pico-8 play session: hold ← + tap ❎, after a click and taps of 🅾, ❎, 🅾+❎, 🅾 in the second before t = 0

[t = 2 s] hold ← ~2s, tap ❎ ~4×
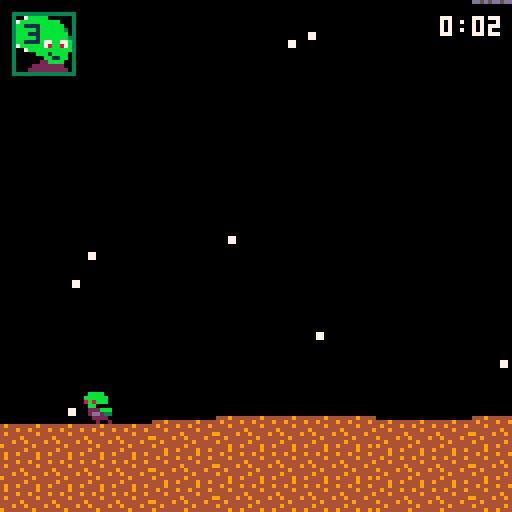
[t = 4 s] hold ← ~4s, tap ❎ ~7×
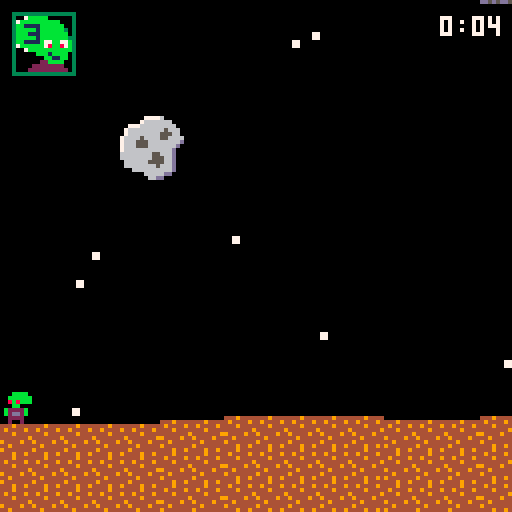
[t = 6 s] hold ← ~6s, tap ❎ ~10×
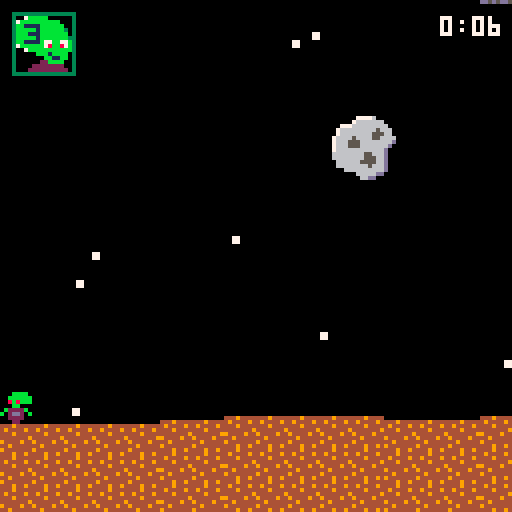
[t = 8 s] hold ← ~8s, tap ❎ ~14×
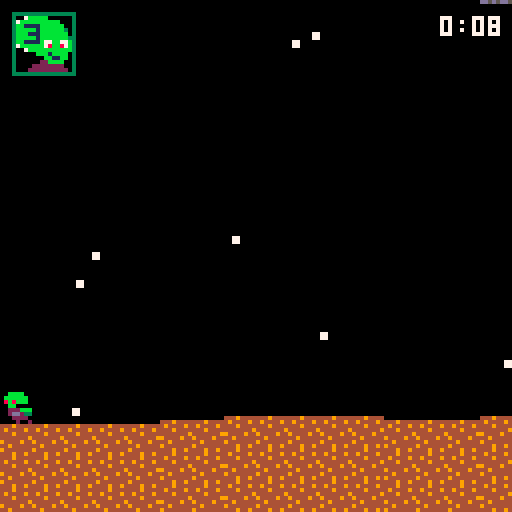

pico-8 cartridge
version 43
__lua__
function _init()
 world_w=512 world_mid=256 curve_amt=3

 accel=.15 friction=.08 max_speed=2
 jump_power=3 gravity=.18
 hold_gravity=.055 max_fall=3 long_hold=10

 dash_speed=5 dash_len=6

 max_monsters=4
 invuln_time=60

 life_spr={
  [0]=61,[1]=59,[2]=29,[3]=27
 }

 menu=true
 game_over=false

 -- menu music
 music(24)
end


function start_game()
 bottom_terrain={}
 top_terrain={}
 make_terrain(bottom_terrain)
 make_terrain(top_terrain)

 stars={}
 make_stars(100)

 p={
  x=64,y=0,
  dx=0,dy=0,
  facing=1,
  sprite=1,

  grounded=true,
  planet=0,
  flip_y=false,
  anim=0,

  jump_hold=0,
  can_long=false,
  transfer=nil,

  reacting=false,
  react_t=0,
  saved_dx=0,
  saved_dy=0,

  dash_t=0,
  air_dash=false,

  invuln=0
 }

 lives=3
 game_over=false
 menu=false

 survival_t=0
 danger_t=0

 cam_x=0
 cam_y=0

 asteroids={}
 creatures={}
 monsters={}

 rock_timer=90
 creature_timer=150
 monster_timer=nil
 max_creatures=6

 first_giant=true

 p.y=bottom_y(p.x+4)-8

 -- gameplay music
 music(0)
end


--================================
-- world
--================================

function make_stars(n)
 for i=1,n do
  add(stars,{
   x=rnd(world_w+128)-64,
   y=rnd(180)-55,
   fx=rnd()<.5,
   fy=rnd()<.5
  })
 end
end


function make_terrain(t)
 local h=0

 for i=1,world_w/8+2 do
  if rnd()<.35 then
   h+=flr(rnd(3))-1
  end

  h=mid(-1,h,1)
  t[i]=h
 end
end


function terrain_at(t,x)
 return t[
  mid(1,flr(x/8)+1,#t)
 ]
end


function curve_at(x)
 local d=mid(
  0,
  abs(x-world_mid)/world_mid,
  1
 )

 return curve_amt*
  (1-cos(d*.25))
end


function bottom_y(x)
 return
  104+
  curve_at(x)+
  terrain_at(
   bottom_terrain,x
  )
end


function top_tile_y(x)
 return
  -5-
  curve_at(x)+
  terrain_at(
   top_terrain,x
  )
end


function top_y(x)
 return top_tile_y(x)+8
end


function middle_y(x)
 return
  (bottom_y(x)+top_y(x))/2
end


function grav_dir()
 return
  p.planet==0
  and 1 or -1
end


--================================
-- update
--================================

function _update()

 -- menu
 if menu then
  if btnp(4) then
   start_game()
  end
  return
 end


 -- retry
 if game_over then
  if btnp(4) then
   start_game()
  end
  return
 end


 survival_t+=1
 danger_t+=1


 -- invincibility countdown
 if p.invuln>0 then
  p.invuln-=1
 end


 update_asteroids()
 if game_over then return end

 update_creatures()
 if game_over then return end

 update_monsters()
 if game_over then return end


 --================================
 -- hurt animation
 --================================

 if p.reacting then
  p.dx=0
  p.dy=0

  p.sprite=
   flr(p.react_t/3)%2==0
   and 4 or 5

  p.react_t+=1

  if p.react_t>=18 then
   p.reacting=false
   p.react_t=0

   p.dx=p.saved_dx
   p.dy=p.saved_dy
  end

  update_camera()
  return
 end


 --================================
 -- planet transfer
 --================================

 if p.transfer then
  update_transfer()
  update_camera()
  return
 end


 --================================
 -- dash
 -- btn 5
 --================================

 if btnp(5)
 and p.dash_t==0
 and (
  p.grounded
  or not p.air_dash
 ) then

  if not p.grounded then
   p.air_dash=true
  end

  p.dash_t=dash_len
  p.dy=0

  p.can_long=false
  p.jump_hold=0

  sfx(4)
 end


 if p.dash_t>0 then
  p.sprite=40

  p.x=mid(
   0,
   p.x+
   p.facing*dash_speed,
   world_w-8
  )

  p.dash_t-=1
  p.dy=0

  if p.grounded then
   snap_to_planet()
  end

  update_camera()
  return
 end


 update_horizontal()


 --================================
 -- jump
 -- btn 4
 --================================

 if btnp(4)
 and p.grounded then

  p.dy=
   -jump_power*grav_dir()

  p.grounded=false
  p.jump_hold=0
  p.can_long=true

  sfx(0)
 end


 -- long jump
 if not p.grounded
 and p.can_long then

  local g=grav_dir()

  if btn(4)
  and p.dy*g<0 then

   p.jump_hold+=1

   if p.jump_hold>=long_hold then
    p.transfer="mid"
    p.sprite=3

    update_camera()
    return
   end

  elseif not btn(4) then
   p.can_long=false
  end
 end


 --================================
 -- gravity
 --================================

 if not p.grounded then
  local g=grav_dir()

  p.dy+=
   btn(4)
   and p.can_long
   and p.dy*g<0
   and hold_gravity*g
   or gravity*g

  p.dy=
   g==1
   and min(
    p.dy,max_fall
   )
   or max(
    p.dy,-max_fall
   )
 end


 p.x=mid(
  0,
  p.x+p.dx,
  world_w-8
 )


 if p.grounded then
  snap_to_planet()
 else
  p.y+=p.dy
  check_planet_collision()
 end


 update_animation()
 update_camera()
end


--================================
-- horizontal movement
--================================

function update_horizontal()

 if btn(0) then
  p.dx-=accel
  p.facing=-1

 elseif btn(1) then
  p.dx+=accel
  p.facing=1

 elseif p.dx>0 then
  p.dx=max(
   0,
   p.dx-friction
  )

 elseif p.dx<0 then
  p.dx=min(
   0,
   p.dx+friction
  )
 end


 p.dx=mid(
  -max_speed,
  p.dx,
  max_speed
 )
end


--================================
-- difficulty
--================================

function difficulty()
 return min(
  1,
  danger_t/3600
 )
end


function next_rock_delay()
 local d=difficulty()
 local lo=75-55*d

 return lo+
  rnd(
   (125-85*d)-lo
  )
end


function next_creature_delay()
 local d=difficulty()
 local lo=120-85*d

 return lo+
  rnd(
   (210-140*d)-lo
  )
end


function next_monster_delay()
 return 150+rnd(600)
end


--================================
-- asteroids
--================================

function update_asteroids()
 rock_timer-=1


 if rock_timer<=0 then
  spawn_asteroid()

  rock_timer=
   next_rock_delay()
 end


 for i=#asteroids,1,-1 do
  local a=asteroids[i]

  a.x+=a.dx


  if a.x<-a.size-8
  or a.x>world_w+8 then

   deli(asteroids,i)


  elseif
   not p.reacting
   and p.invuln<=0
   and box_hit(
    p.x,p.y,8,8,
    a.x,a.y,
    a.size,a.size
   )
  then

   hurt_player()
   deli(asteroids,i)

   if game_over then
    return
   end
  end
 end
end


function spawn_asteroid()
 local big=rnd()<.5

 local size=
  big and 16 or 8

 local left=rnd()<.5


 local x=
  left and -size
  or world_w


 local dx=
  left
  and .8+rnd(1.2)
  or -(.8+rnd(1.2))


 local miny=
  top_y(x+size/2)+4


 local maxy=
  bottom_y(x+size/2)
  -size-4


 if maxy<miny then
  miny=
   middle_y(x+size/2)

  maxy=miny+1
 end


 add(asteroids,{
  x=x,

  y=
   miny+
   rnd(maxy-miny),

  dx=dx,
  size=size,

  fx=rnd()<.5,
  fy=rnd()<.5
 })
end


--================================
-- creatures
--================================

function update_creatures()
 creature_timer-=1


 if creature_timer<=0 then

  if #creatures
  <max_creatures then

   spawn_creature()
  end

  creature_timer=
   next_creature_delay()
 end


 for i=#creatures,1,-1 do
  local c=creatures[i]

  c.x+=c.dx
  c.anim+=1


  c.y=
   c.planet==0
   and bottom_y(c.x+4)-8
   or top_y(c.x+4)


  if c.x<-16
  or c.x>world_w+16 then

   deli(creatures,i)


  elseif
   not p.reacting
   and p.invuln<=0
   and box_hit(
    p.x,p.y,8,8,
    c.x,c.y,8,8
   )
  then

   hurt_player()
   deli(creatures,i)

   if game_over then
    return
   end
  end
 end
end


function spawn_creature()
 local kind=
  rnd()<.5
  and 1 or 2

 local planet=
  flr(rnd(2))

 local left=rnd()<.5


 local x=
  left and -8
  or world_w


 local dir=
  left and 1 or -1


 local speed=
  .25+rnd(.2)


 if kind==2 then
  speed=1.5+rnd(.8)
 end


 add(creatures,{
  x=x,

  y=
   planet==0
   and bottom_y(x+4)-8
   or top_y(x+4),

  dx=dir*speed,
  planet=planet,
  kind=kind,

  anim=
   flr(rnd(20))
 })
end


--================================
-- giant monsters
--================================

function update_monsters()

 -- unlock after 30 sec
 if danger_t<900 then
  return
 end


 if monster_timer==nil then
  monster_timer=
   90+rnd(210)
 end


 monster_timer-=1


 -- maximum 4 giants
 if monster_timer<=0
 and #monsters<max_monsters then

  spawn_monster()

  monster_timer=
   next_monster_delay()
 end


 for i=#monsters,1,-1 do
  local m=monsters[i]

  m.x+=m.dx
  m.anim+=1


  if m.hit_t>0 then
   m.hit_t-=1
  end


  m.y=
   m.planet==0
   and bottom_y(
    m.x+16
   )-32
   or top_y(
    m.x+16
   )


  -- footstep while visible
  if m.anim%14==0 then
   local sx=m.x-cam_x
   local sy=m.y-cam_y

   if sx>-32
   and sx<128
   and sy>-32
   and sy<128 then

    sfx(3)
   end
  end


  if m.x<-40
  or m.x>world_w+40 then

   deli(monsters,i)


  elseif
   not p.reacting
   and p.invuln<=0
   and m.hit_t<=0
   and box_hit(
    p.x,p.y,8,8,
    m.x,m.y,32,32
   )
  then

   hurt_player()

   if game_over then
    return
   end

   m.hit_t=45
  end
 end
end


function spawn_monster()

 -- first giant bottom,
 -- later giants random
 local planet=
  first_giant
  and 0
  or flr(rnd(2))


 first_giant=false


 local left=rnd()<.5


 local x=
  left and -32
  or world_w


 local dir=
  left and 1 or -1


 add(monsters,{
  x=x,

  y=
   planet==0
   and bottom_y(
    x+16
   )-32
   or top_y(
    x+16
   ),

  dx=
   dir*(.12+rnd(.08)),

  planet=planet,
  anim=0,
  hit_t=0
 })
end


--================================
-- collision / damage
--================================

function box_hit(
 x1,y1,w1,h1,
 x2,y2,w2,h2
)

 return
  x1<x2+w2
  and x1+w1>x2
  and y1<y2+h2
  and y1+h1>y2
end


function hurt_player()

 if game_over
 or p.invuln>0 then
  return
 end


 lives-=1
 p.dash_t=0


 --================================
 -- death
 --================================

 if lives<=0 then
  lives=0

  -- set dead sprite first
  p.sprite=24

  game_over=true

  p.dx=0
  p.dy=0

  p.reacting=false
  p.transfer=nil
  p.can_long=false
  p.invuln=0

  music(-1)

  for ch=0,3 do
   sfx(-1,ch)
  end

  return
 end


 --================================
 -- survived hit
 --================================

 sfx(1)

 -- 1 second immunity
 p.invuln=invuln_time

 p.saved_dx=p.dx
 p.saved_dy=p.dy

 p.reacting=true
 p.react_t=0
 p.sprite=4
end


--================================
-- planet transfer
--================================

function update_transfer()

 p.x=mid(
  0,
  p.x+p.dx,
  world_w-8
 )


 if p.transfer=="mid" then

  local target=
   middle_y(p.x+4)-4

  p.y+=
   (target-p.y)*.12

  p.sprite=3


  if abs(target-p.y)<.5 then
   p.y=target
   p.dy=0


   if p.planet==0 then
    p.planet=1
    p.flip_y=true
   else
    p.planet=0
    p.flip_y=false
   end


   sfx(2)

   p.transfer="fall"
  end


 else

  local g=grav_dir()

  p.dy+=gravity*g


  p.dy=
   g==1
   and min(
    p.dy,max_fall
   )
   or max(
    p.dy,-max_fall
   )


  p.y+=p.dy
  p.sprite=3

  check_transfer_landing()
 end
end


function check_transfer_landing()

 if p.planet==0 then

  local s=
   bottom_y(p.x+4)


  if p.y+8>=s
  and p.dy>=0 then

   p.y=s-8
   finish_transfer()
  end


 else

  local s=
   top_y(p.x+4)


  if p.y<=s
  and p.dy<=0 then

   p.y=s
   finish_transfer()
  end
 end
end


function finish_transfer()
 p.dy=0

 p.grounded=true
 p.transfer=nil

 p.jump_hold=0
 p.can_long=false
 p.air_dash=false

 p.sprite=1
 p.anim=0
end


--================================
-- planet collision
--================================

function snap_to_planet()

 p.y=
  p.planet==0
  and bottom_y(p.x+4)-8
  or top_y(p.x+4)
end


function check_planet_collision()

 if p.planet==0 then

  local s=
   bottom_y(p.x+4)


  if p.y+8>=s
  and p.dy>=0 then

   p.y=s-8
   landed()
  end


 else

  local s=
   top_y(p.x+4)


  if p.y<=s
  and p.dy<=0 then

   p.y=s
   landed()
  end
 end
end


function landed()
 p.dy=0

 p.grounded=true

 p.jump_hold=0
 p.can_long=false
 p.air_dash=false
end


--================================
-- animation
--================================

function update_animation()

 if p.reacting then
  return
 end


 if not p.grounded then
  p.sprite=3
  p.anim=0


 elseif abs(p.dx)>.1 then
  p.anim+=1

  p.sprite=
   flr(p.anim/6)%2==0
   and 1 or 2


 else
  p.sprite=1
  p.anim=0
 end
end


--================================
-- camera
--================================

function update_camera()

 local tx=mid(
  0,
  p.x-60,
  world_w-128
 )


 local ty=mid(
  -56,
  p.y-72,
  0
 )


 cam_x+=
  (tx-cam_x)*.15

 cam_y+=
  (ty-cam_y)*.12


 if abs(cam_x)<.05 then
  cam_x=0
 end


 if abs(cam_y)<.05 then
  cam_y=0
 end
end


--================================
-- drawing
--================================

function draw_stars()
 local px=cam_x*.35
 local py=cam_y*.35


 for s in all(stars) do
  local x=s.x-px
  local y=s.y-py


  if x>-8
  and x<128
  and y>-8
  and y<128 then

   spr(
    15,
    x,y,
    1,1,
    s.fx,s.fy
   )
  end
 end
end


function draw_bottom()
 local sx=
  flr(cam_x/8)*8-16


 for x=sx,sx+160,8 do

  local y=
   bottom_y(x+4)

  spr(7,x,y)


  for yy=y+8,180,8 do
   spr(7,x,yy)
  end
 end
end


function draw_top()
 local sx=
  flr(cam_x/8)*8-16


 for x=sx,sx+160,8 do

  local y=
   top_tile_y(x+4)

  spr(8,x,y)


  for yy=y-8,-100,-8 do
   spr(8,x,yy)
  end
 end
end


function draw_asteroids()

 for a in all(asteroids) do

  spr(
   a.size==8
   and 6 or 9,

   a.x,a.y,

   a.size/8,
   a.size/8,

   a.fx,a.fy
  )
 end
end


function draw_creatures()

 for c in all(creatures) do
  local s


  if c.kind==1 then

   s=
    flr(c.anim/8)%2==0
    and 11 or 12

  else

   s=
    flr(c.anim/3)%2==0
    and 13 or 14
  end


  spr(
   s,
   c.x,c.y,
   1,1,
   c.dx<0,
   c.planet==1
  )
 end
end


function draw_monsters()

 for m in all(monsters) do

  local s=
   flr(m.anim/14)%2==0
   and 16 or 20


  spr(
   s,
   m.x,m.y,
   4,4,
   m.dx>0,
   m.planet==1
  )
 end
end


--================================
-- ui
--================================

function draw_lives()

 spr(
  life_spr[lives],
  3,3,
  2,2
 )
end


function draw_timer()

 local sec=
  flr(survival_t/30)

 local rem=
  sec%60

 local t=
  flr(sec/60)..":"


 if rem<10 then
  t=t.."0"
 end


 t=t..rem


 print(
  t,
  126-#t*4,
  4,
  7
 )
end


function draw_game_over()

 spr(
  88,
  32,40,
  8,8
 )
end


--================================
-- draw
--================================

function _draw()
 cls()


 -- title screen
 if menu then
  camera()

  spr(
   80,
   32,8,
   8,8
  )

  spr(
   208,
   32,96,
   8,3
  )

  return
 end


 -- game
 draw_stars()

 camera(
  cam_x,
  cam_y
 )


 draw_top()
 draw_bottom()

 draw_creatures()
 draw_monsters()
 draw_asteroids()


 --================================
 -- player
 -- flashes while invincible
 --================================

 local show_player=true

 if p.invuln>0
 and flr(p.invuln/3)%2==0 then

  show_player=false
 end


 if show_player then

  spr(
   p.sprite,
   p.x,p.y,
   1,1,
   p.facing==-1,
   p.flip_y
  )
 end


 camera()


 draw_lives()
 draw_timer()


 if game_over then
  draw_game_over()
 end
end
__gfx__
000000000bbbb0000bbbb0000bbbb0000bbbb0000bbbb0000666700044494444d5dd555d00000677770000000000000000eeeee000000000cccccc0000000000
00000000bbbbbb00bbbbbb00bbb8b800bbbbb800bbb8bb0066666770494444945d55dddd000666666670000000eeeee00eeeeececccccc000ccceecc00000000
00700700bbb8b800bbb8b800bbbbbb00bb88b800bbb8b8006656666744494444dddd55d500666666666777000eeeeeceeee707070ccceecc00cc070700000000
00077000000bb000000bb000000bb00bb00bb00b000bb000666665664444444955d5d5dd0666566666666670eeeeeeeeee00000000cccccc0cc0000000077000
000770000b2222b00b2222b00b2222b00b2222b00b2222b0d666666694444944dd55dd550665556666666670e7070707e70707070cc70707ccc7070700077000
007007000b2dd2b0b02dd20bb02dd200002dd200b02dd20b0d656666449444445dd55dd56666556666566667eeeeeeeeeeeeeeeecccccccc00cccccc00000000
0000000000222200002222000022220000222200002222000d66666094444444d55ddd5dd66666666555666700e00e0009e00e0900c00c0009c00c0900000000
00000000002002000002200002002000002002000020020000d6660044494494dd5d5dd50d666666655566670099099009000090009909900900009000000000
00000000000000111111111110000000000000000000001111111111100000000000000000d66666666666673333333333333333999999999999999900000000
00000000011111111111111111111112000000000111111111111111111111120000000000d66655666666663007bbbbb00000039007bbbbc000000900000000
00000000111111111111111111112000000000001111111111111111111120000310000000d665556666666637bbbbbbbbbb000397bbbbbbbbbc000900000000
00000001111111111111111111120000000000011711111111111111111200003313000000d66555566666603bb1111bbbbbb0039bb1111bbbbbb00900000000
000000111111111111111111111000000000001117111111111111111110000033332d2000d66656666666603bbbbb1bbbbbb3039bbbbb1bbbbbb30900000000
00000111171111111111111111100000000001111711111111111111111000003313222200d66666666660003bbb111bbbbbbb039bb1111bbbbbbb0900000000
000011111711111111111111111000000000111117111111111111111110000033102320000dd666660000003bbbbb1bbbbbbb339bb1bbbbbbbbbb3900000000
00011111707111111111111111110000000111177877111111111111111100000330223200000dd6600000003bb1111b77bb77b39bb1111b11bb11b900000000
001111111711111111111111111110000011111117111111111111111111100000bbbb00000000000000000037bbbbbb78bb87b397bbbbb378bb873900000000
00111111171111111111111111111000001111111711111111111111111110000bbbbbb000000000000000003007bbbbbbbbbbb39007bbb333bb333900000000
01111111111222221111111111111100011111111712222211111111111111000bbb8b800000000000000000300000bbb1bbbb03900000bbbbbbbb0900000000
01111222222222222222222211111100011112222722222222222222111111000000bb00000000000000000030000000bb11bb0390000000b111bb0900000000
0122222222222222222222222221110001222222222222222222222222211100bbb222000000000000000000300000022bbbb003900000022bbbb00900000000
0222222222222222222222222222211002222222222222222222222222222110332dd200000000000000000030000222222220039000022222b2200900000000
02222222222222772222222222222220022222222222227722222222222222200222200000000000000000003000222222222203900022222222b20900000000
22222222222222277222222222222220222222222222222772222222222222202002000000000000000000003333333333333333999999999999999900000000
22288888888888887722222222222220222888888888888877222222222222200000000000000000000000008888888888888888000067777777000000000000
88888888888888887788222222222222ee8880ee8880ee0877882222222222220000000000000000000000008007ccccc0000008006777777777770000000000
ee8880ee8880ee8777888882222222227000007080007007778888822222222200000000000000000000000087cccc833ccc0008067777777777777000000000
7000007000007077770c8888882222220000000000000077770c8888882222220000000000000000000000008cc831333333c008677777777777777700000000
00070000070000e77ec888888888822200000000000000e77ec88888888882220000000000000000000000008cc3113333333108677777777777777700000000
888ee0888ee0888eecc8888888888822000700000700008eecc88888888888220000000000000000000000008c83313333333308677777777777777700000000
088888888888888888c8888888888888088ee0888ee0888888c88888888888880000000000000000000000008c33313333333318677777777777777700000000
008888888888888888c8888888888888008888888888888888c88888888888880000000000000000000000008333111311331138067777777777777000000000
00888888888888888888888888888880008888888888888888888888888888800000000000000000000000008733333178338718067777777777777000000000
00888888888881888881888888888000008888888888818888818888888880000000000000000000000000008007333111111118006677777777770000000000
00088888888881888881888888880000000888888888818888818888888800000000000000000000000000008000003333333308000060077007000000000000
00000888888881888881888888000000000008888888812888818888880000000000000000000000000000008000000031111308000060077007000000000000
000002222222228888800000000000000000000e8e8e8e8888880000000000000000000000000000000000008000000223333008000066677667000000000000
00002222222222288880000000000000000000888888888888880000000000000000000000000000000000008000032222332008000067777777000000000000
0000000e8e8e8e888888000000000000000002222222222222000000000000000000000000000000000000008000223223323208000057657676000000000000
00000088888888888888000000000000000022222222222222000000000000000000000000000000000000008888888888888888000005056070000000000000
0000000000000ddd5dd5ddd000000000000000000000000000000000000000000000000000000000000000000000000000000000000000000000000000000000
00000000000ddd555dd5ddd5d0000000000000000000000000000000000000000000000088888888800000000000000000088888800000000000000088888000
000022222d522555dd5d5dd5d5d00000000000000000000000022202222222000000088888888888800088888800000088888888888800000888888888888800
000222222d5225d5d55d5522225d5000220000022000002222222202222222220000888888888888800888888880000888888888888880088888888888888800
002222d2255225ddd5ddd22222555d00222000022000022222222000000222220008888888888888800888888880008888888888888880088888888888888000
02222dd2255225d55dd552222225ddd0222200022000022222000000000220000008888888888888800888888888008888888888888880088888888888888000
022255e225d225d55dd5222d2225d555222220022000022200000000000220000008888888888000008888808888088888888888888880088888888822220000
022d5eeee5d2e5d5dd552225522555d5222220022000022200000000000220000008888888000000008888808888088888888882888880088888822228880000
0ee5eeee555ee555dd52225d5222d5d5220222022000022200000000000220000088888880000000008888008888828888288882888888088888828888888000
0eeeeee5555ee55dd5522e555222555222002222200002222eeee000000e20000088888800008888882888888888828888288882888888088888888888880000
0eeeee555d5ee55d555eedd555eedd52e500ee22200002eeeeeee000000ee0000088888800002888882888888888828888288882888888088888888888880000
0ee55d555ddee55d55deeeeeeeee5ddeedd00eeee0000eeee0000000000ee0000088888888888288882888888888828888088882888888088888822222228000
0eee555d55dee5ddd55eeeeeeeee555ee5500eeee0000eeee0000000000ee0000088888888888888828888828888882888008800088888828888888822888000
deeed5dddd5ee5d5dd5ee5dd55eee5dee55d00eee0000eeee0000000000ee0000008888888888888828888828888828888000000088888828888888888888800
d5ee555dd55eedd5d55ee5d5dd5ee5deed5d00eeee000eeee0000000000ee0000008888888888888288888828888288888000000028888828888888888888800
ddeeed5dd55eed5dd5deed5ddd5ee55eed55000eee000eeee0eee000000ee0000008888888888882888888800000088888000000882888822888888888888000
d5eeed5dd5dee55deedeed5ddd5ee5dee555000eee000eeeeeeee000000ee0000000002888888822288882000000088888000888888288288222222222200000
555ee555dd5eeeeeee5ee55dd55ee5dee5d50000ee000eeeeeee0000000ee0000000088222882008822228000888828882888888888002888888888888800000
555eed555d5eeeeee55ee55dd55ee55eeddd44444444400000000000000ee0000000888888228828888888808888882228888888888008888888888888880000
5dd55d555d55d5dd55dd5ddd55ddd55d444444444444444440000017171000000008888888888882888888808888882888888888888008888888000888880000
5dddddddddddd55555d55dd55d555544444494444444444444401111811110000008888888888882888888828888882888888888822028888880000088800000
55d5d55d555dddd5dd5ddd5555dd4444444444444494444444444227171111000008888888888888088888828888822888888822228828888888888888800000
d555dd5555ddd55ddddd555d5dd44444444444444444444494444422221717100008888880888888088888888888828888882288888828888888888880000000
0d555ddd555d5ddddddd555dd444444cccc444444444444444444444222181100088888880888888008888888888808888888888888828888888888800000000
0d5ddd55ddddddd5d5555d5d444449ccccccc4449444444444444444422717100088888888888888008888888888808888888888888828888888888880000000
005d55555dd5555555dddd54444444cccccccc444444444444444944442211100088888888888888000888888888008888888822288828888288888888000000
00d5dd55555ddd5d55dddcccc4444ccc444cccc44444cc4444444444444221100008888888888888000888888880008888882228222228888288888888800000
005dddcccccdddd5ccccccccc4444ccc4444ccc44444cc4444444444444421100008888888888880000088888880008888888888888228888288888888880000
000ccccccccc5dd5ccccccc444444cc444444cc44444cc4444494cc4444421000008888888888880000088888800000888888888888288888808888888880000
000ccccc55ccc5d5ccccc44444444cc444444cc44444cc4444444cc4444441000000088888888800000088888800000888888888888288888880888888880000
000cc55d5dccc55dcccd449444444cc944444cc44444cc4444444cc4444440000000008888888000000000880000000088888088888288888880008888800000
000cc0dd5dcccddcccd444444444ccc444444cc44444cc4444444cc4444444000000000000000000000000000000000088888000000088888880000000000000
000cc00d55cc55dcccd444444444cc444444ccc94444cc4444444cc4444444000000000000000000111111100000000000000000000000000000000000000000
00ccc0000cccd55ccc4444444449cc444444ccc44444cc4444444cc4444444400000111111100011111111111000001111100000000000000000000000000000
00ccc0000cccdddccd4444494444cc44444ccc444444cc4444444cc4444444400011111111111111111111111111111111110000000011111110000000000000
00cc0000ccc00ddccd4444444444cc4444cccc444444cc4494444cc4444444400111111111111111111111111111111111111100011111111111111111100000
00cc0000ccc000ccc4444444444ccc444cccc4444444cc4444444cc4449444440111111181111111111111111111111111111111111111111111111111110000
00cc000ccc0000ccc4449444444cc444cccc44444444cc4444444cc4444444440111888888888111111111111111111111111111111111111111111111111100
00cc00ccc00000ccc4444444444cc4ccccc444444944cc4444444cc4444444441111111181111111111111111111118111111111111111111111111111111110
00cc0ccc000000ccc4444444444ccccccc4444444444cc4444444cc4444449441111111181111111111111111111188811111111111111118111111111111111
00ccccc0000000ccc4444444494ccccc444444444444cc4444444cc4444444441111111181111111111111111111881811111111111111111111111111111111
0ccccc00000000ccccccccc4444cccc4444444444444ccc444444cc4944444441111111181111111111111111111811881111111111111111111111111111111
0ccc0000000000ccccccccc4444cccc4944444444444ccc444444cc4444444441111111181111888181811111118818888118888188881111811188111111111
0cc00000000000ccccc44444444ccccc4444444444444cc444444cc4444444441111111181118811188811111188888181118181181881111811888811111110
0cc00000000000cccc44444444ccc4cc4444494444444cc449444cc4444444440111111181118111111811111118111188118881181888111811811881111110
0cc00000000000cccc44944444cc44ccc444444444444cc444444cc4444444440111111181118111111811111188111118111181188818811811811181111100
0cc00000000000cccc44444444cc444cc444444444444cc444444cc4444944400011111111111111111811111181111111111118111111111111111111111100
0cc00000000000ccc044444444cc444cc444444444444cc444444c74444444400001111111111111118111111111111111111188111111111111111111111100
0cc00000000000ccc044494444cc444ccc44444449444cc444944c74444444400001111111111118888111111111111111111881111111111111111111111100
0cc00000000000ccc004444444cc4449ccc4444444444cc444444774444444000011111111111111111111111111111111188811111111881111111111111100
0cc00000000000ccc004444444cc4444cc744444444447c444444774444444000011111111111111111111111111111111111111111118881118811111111110
0cc00000000000ccc000444444c74444477744444444477444444774449440000111111111111181111111111111111111666666111118888111881111111110
07c000000000007cc000444444774444477744444444477444444774444440000111111118811181111111111111111116555555611118888111181111111110
07700000000000777000044449774444447774444444477444494774444400000111111188111881111111118111111165111111561111888111118111111110
07700000000000777000044444774444447774444444477444444774444400000011111181111811111111118111111651117711156111888111118111111110
07700000000000777000004444774444444777449444477444444774444000000011111881111811111181118111111651171171156111188111118111111100
07700000000000777000000444774444444777744444477444444774447777000001111811118888811111188811111651177771156111181111118111111100
07700000000000777000077744774444444477744444477444444777777777000001111811118811811181118111111651171171156111181111118111111000
07700000000000777007777704774444944477744444477744444777777700000001111811118111811181118881111651171171156111111111188111111000
07700000000000777777777000774444444444444444477744444777000000000001111881118111811181111811111165111111561111188111881111111000
07700000000000777777000000774444444444444494444444444000000000000001111181118111111111111111111116555555611111188111811111100000
00000000000000000000000000770044444444444444444444400000000000000001111111111111111111111111111111666666111111111111111111000000
00000000000000000000000000000000444444444444444440000000000000000000111111111111111111111111100111111111111111111111111110000000
00000000000000000000000000000000000044444444400000000000000000000000011111111100000000111111000001111111111111110000011000000000
00000000000000000000000000000000000000000000000000000000000000000000000000000000000000000000000000000000000000000000000000000000
00000000000000000000000000000000000000000000000000000000000000000000000000000000000000000000000000000000000000000000000000000000
000000eeeeeee0000000000000000000000000000000000000000000000000000000000000000000000000000000000000000000000000000000000000000000
00000eeeeeeeee000000000000000000000000000000000000000000000000000000000000000000000000000000000000000000000000000000000000000000
00000eee000eee000000000000000000000000000000000006666666000000000000000000000000000000000000000000000000000000000000000000000000
0000ee800000ee000000000000000000000000000000000665555555660000000000000000000000000000000000000000000000000000000000000000000000
000ee88000088e000000000000000000000000000000006551111111556000000000000000000000000000000000000000000000000000000000000000000000
00088800088888000000000000000000000000000000065111111111115600000000000000000000000000000000000000000000000000000000000000000000
00088888888880000000000000000000000000000000651111117111111560000000000000000000000000000000000000000000000000000000000000000000
00088888880000000000000000000000000000000000651111177711111560000000000000000000000000000000000000000000000000000000000000000000
00888880000000000000000000000000000000000006511111171771111156000000000000000000000000000000000000000000000000000000000000000000
00888000000000000000000000000000000000000006511111171171111156000000000000000000000000000000000000000000000000000000000000000000
00880000000eee000000000000000000000000000006511111711777111156000000000000000000000000000000000000000000000000000000000000000000
008800000eeeee0000eee0000eee0000eee000000006511111777717711156000000000000000000000000000000000000000000000000000000000000000000
0088000088888ee00ee0ee00eeee000eeee000000006511117711111711156000000000000000000000000000000000000000000000000000000000000000000
00880000888088808e000800ee000008e00000000006511117111111771156000000000000000000000000000000000000000000000000000000000000000000
00880000888000008888880088880008880000000000651171111111171560000000000000000000000000000000000000000000000000000000000000000000
00880000880000008800000008888008888000000000651111111111111560000000000000000000000000000000000000000000000000000000000000000000
00880000880000008880000000888000888000000000065111111111115600000000000000000000000000000000000000000000000000000000000000000000
00880000880000008888880088888088888000000000006551111111556000000000000000000000000000000000000000000000000000000000000000000000
00880000880000000888880088880088880000000000000665555555660000000000000000000000000000000000000000000000000000000000000000000000
00000000000000000000000000000000000000000000000006666666000000000000000000000000000000000000000000000000000000000000000000000000
__map__
0000000000000000000000000000000000000000000000000000000000000000000000000000000000000000000000000000000000000000000000000000000000000000000000000000000000000000000000000000000000000000000000000000000000000000000000000000000000000000000000000000000000000000
0000000000000000000000000000000000000000000000000000000000000000000000000000000000000000000000000000000000000000000000000000000000000000000000000000000000000000000000000000000000000000000000000000000000000000000000000000000000000000000000000000000000000000
0000000000000000000000000000000000000000000000000000000000000000000000000000000000000000000000000000000000000000000000000000000000000000000000000000000000000000000000000000000000000000000000000000000000000000000000000000000000000000000000000000000000000000
0000000000000000000000000000000000000000000000000000000000000000000000000000000000000000000000000000000000000000000000000000000000000000000000000000000000000000000000000000000000000000000000000000000000000000000000000000000000000000000000000000000000000000
0000000000000000000000000000000000000000000000000000000000000000000000000000000000000000000000000000000000000000000000000000000000000000000000000000000000000000000000000000000000000000000000000000000000000000000000000000000000000000000000000000000000000000
0000000000000000000000000000000000000000000000000000000000000000000000000000000000000000000000000000000000000000000000000000000000000000000000000000000000000000000000000000000000000000000000000000000000000000000000000000000000000000000000000000000000000000
0000000000000000000000000000000000000000000000000000000000000000000000000000000000000000000000000000000000000000000000000000000000000000000000000000000000000000000000000000000000000000000000000000000000000000000000000000000000000000000000000000000000000000
0000000000000000000000000000000000000000000000000000000000000000000000000000000000000000000000000000000000000000000000000000000000000000000000000000000000000000000000000000000000000000000000000000000000000000000000000000000000000000000000000000000000000000
0707070707070707070707070707070700000000000000000000000000000000000000000000000000000000000000000000000000000000000000000000000000000000000000000000000000000000000000000000000000000000000000000000000000000000000000000000000000000000000000000000000000000000
